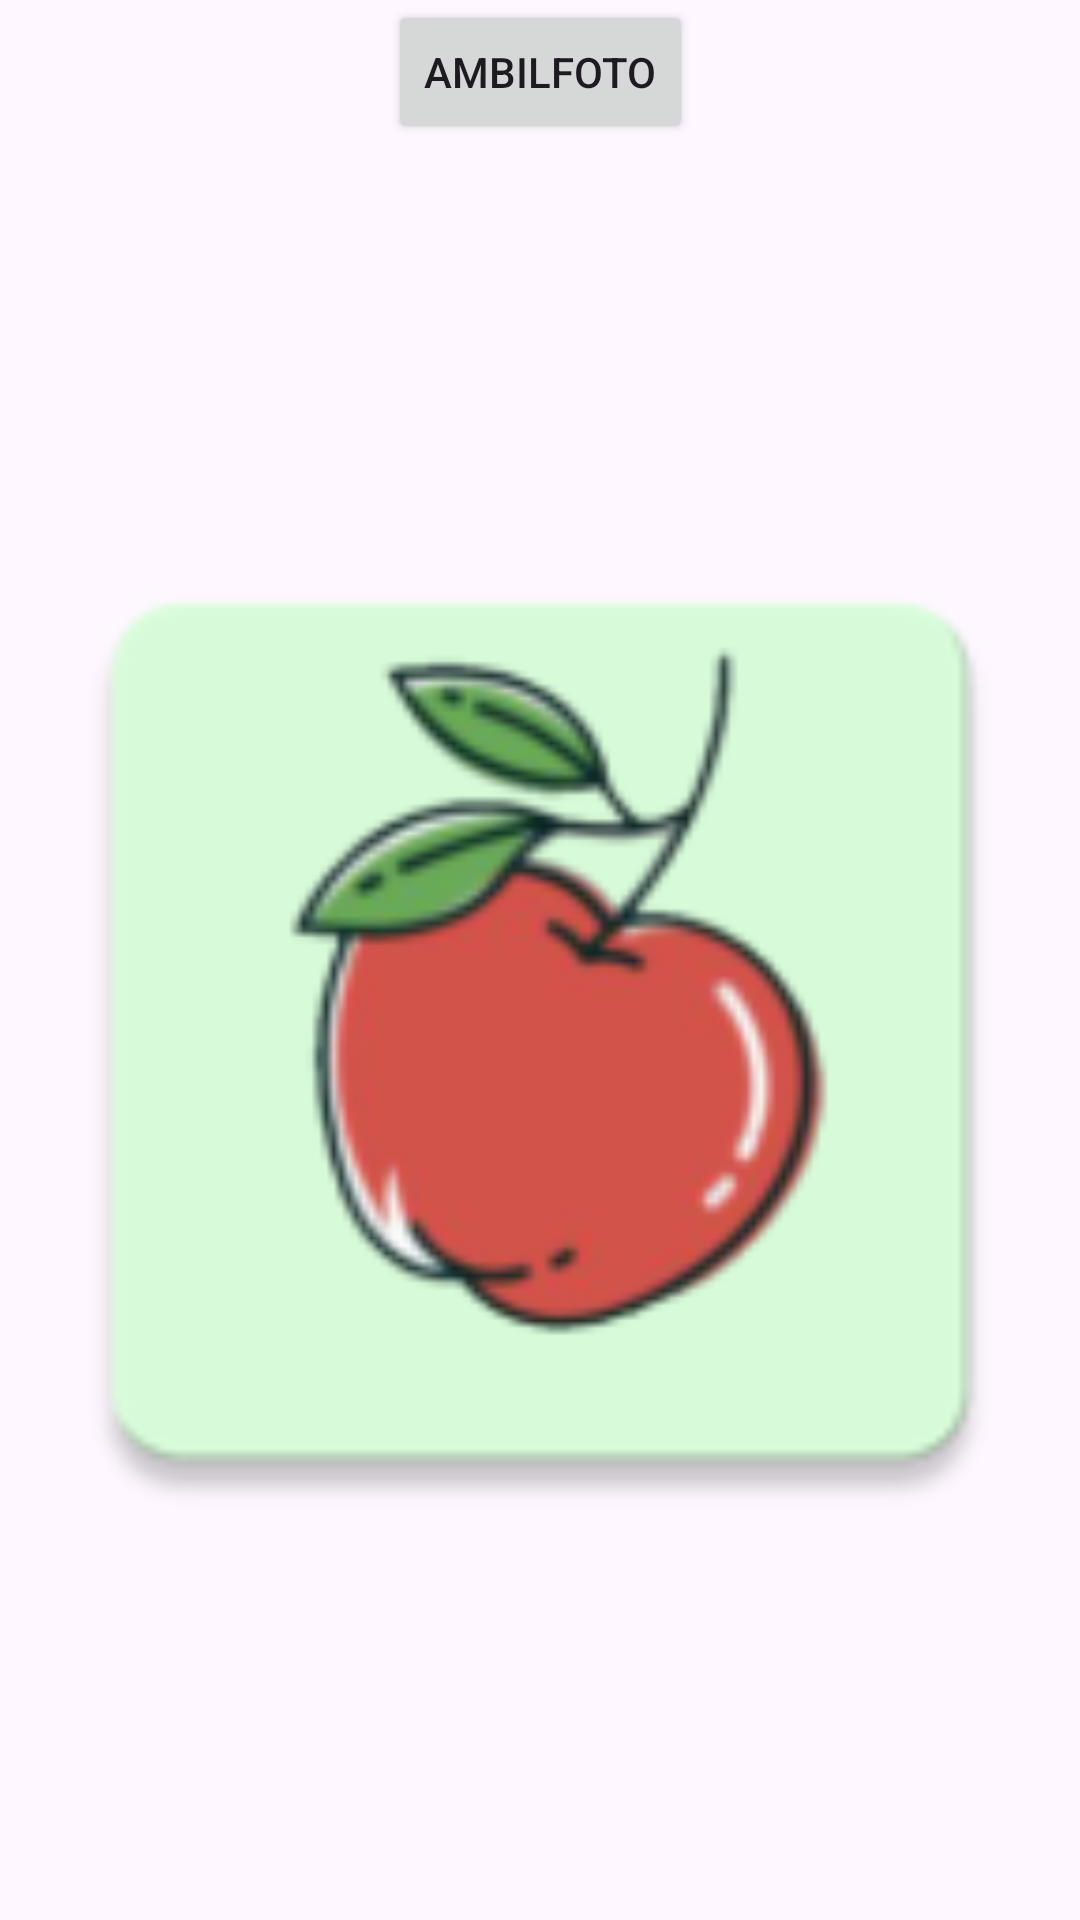

Produce the Android XML layout that renders to this screen, including the resource entries it uses.
<!-- AndroidManifest.xml: activity theme Theme.Apel_ppb -->
<!-- res/layout/activity_main.xml -->
<androidx.constraintlayout.widget.ConstraintLayout
    xmlns:android="http://schemas.android.com/apk/res/android"
    xmlns:app="http://schemas.android.com/apk/res-auto"
    xmlns:tools="http://schemas.android.com/tools"
    android:layout_width="match_parent"
    android:layout_height="match_parent"
    tools:context=".CameraActivity">

    <Button
        android:id="@+id/button"
        android:layout_width="wrap_content"
        android:layout_height="wrap_content"
        android:text="AmbilFoto"
        app:layout_constraintTop_toTopOf="parent"
        app:layout_constraintStart_toStartOf="parent"
        app:layout_constraintEnd_toEndOf="parent"
        app:layout_constraintBottom_toTopOf="@id/imageView"
        />

    <ImageView
        android:id="@+id/imageView"
        android:layout_width="0dp"
        android:layout_height="0dp"
        app:layout_constraintTop_toBottomOf="@id/button"
        app:layout_constraintStart_toStartOf="parent"
        app:layout_constraintEnd_toEndOf="parent"
        app:layout_constraintBottom_toBottomOf="parent"
        app:srcCompat="@mipmap/ic_launcher"/>
</androidx.constraintlayout.widget.ConstraintLayout>
<!-- resources referenced by this layout -->
<resources>
  <!-- mipmap ic_launcher: webp bitmap (mipmap-hdpi, 2690 bytes) -->
  <style name="Theme.Apel_ppb" parent="Base.Theme.Apel_ppb" />
  <style name="Base.Theme.Apel_ppb" parent="Theme.Material3.DayNight.NoActionBar">
          
          
      </style>
</resources>
